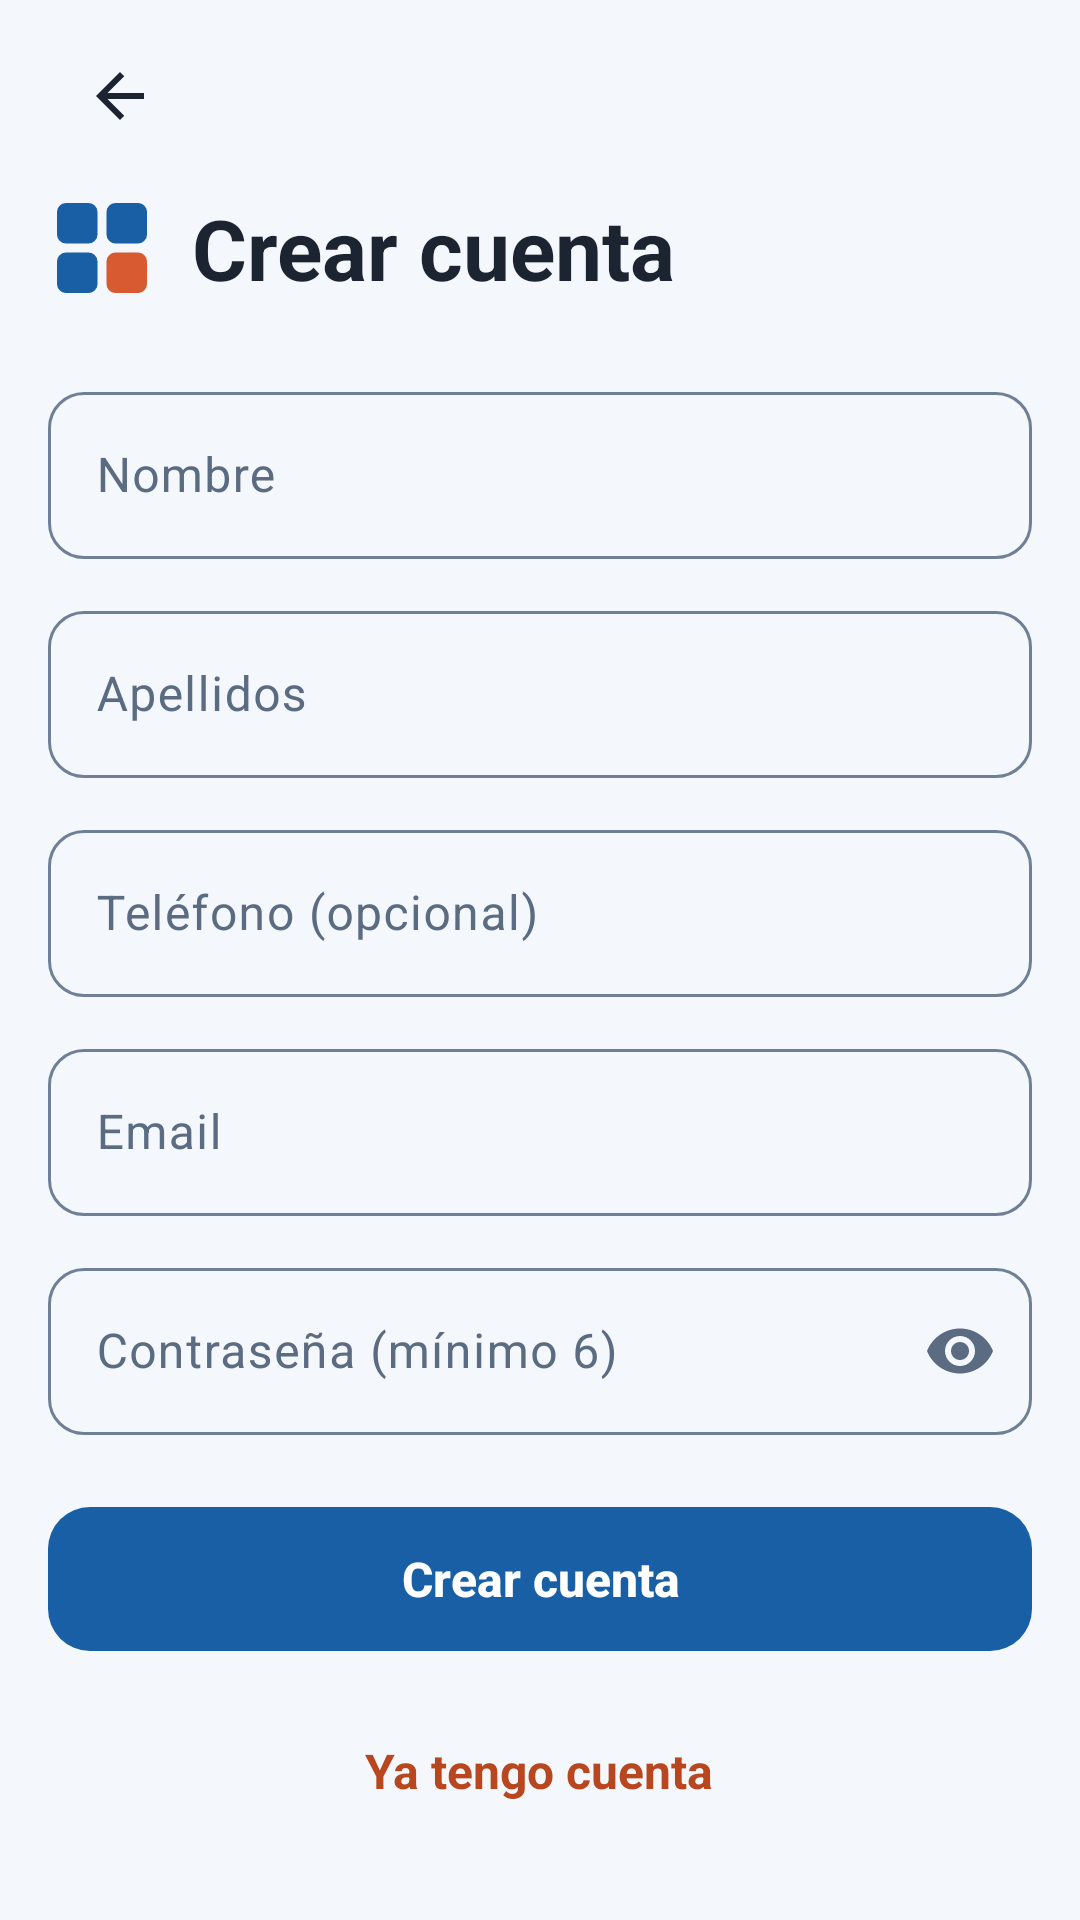

This screen was rendered from an Android layout file. Write that file and the resources it references.
<!-- AndroidManifest.xml: application theme Theme.Jokoa -->
<!-- res/layout/activity_registro.xml -->
<?xml version="1.0" encoding="utf-8"?>
<ScrollView xmlns:android="http://schemas.android.com/apk/res/android" xmlns:app="http://schemas.android.com/apk/res-auto" xmlns:tools="http://schemas.android.com/tools"
    android:id="@+id/raiz"
    android:layout_width="match_parent"
    android:layout_height="match_parent"
    android:background="@color/jokoa_fondo"
    android:fillViewport="true">

    <LinearLayout
        android:layout_width="match_parent"
        android:layout_height="wrap_content"
        android:orientation="vertical"
        android:paddingHorizontal="16dp"
        android:paddingTop="8dp"
        android:paddingBottom="24dp">

        <ImageButton
            android:id="@+id/btnAtras"
            android:layout_width="48dp"
            android:layout_height="48dp"
            android:background="?attr/selectableItemBackgroundBorderless"
            android:contentDescription="Volver"
            android:src="@drawable/ic_atras" />

        <LinearLayout
            android:layout_width="match_parent"
            android:layout_height="wrap_content"
            android:layout_marginTop="8dp"
            android:gravity="center_vertical"
            android:orientation="horizontal">

            <ImageView
                android:layout_width="36dp"
                android:layout_height="36dp"
                android:contentDescription="Logo de Jokoa"
                android:src="@drawable/ic_logo" />

            <TextView
                android:layout_width="wrap_content"
                android:layout_height="wrap_content"
                android:layout_marginStart="12dp"
                android:text="Crear cuenta"
                android:textColor="@color/jokoa_texto"
                android:textSize="28sp"
                android:textStyle="bold" />
        </LinearLayout>

            <com.google.android.material.textfield.TextInputLayout
                android:layout_width="match_parent"
                android:layout_height="wrap_content"
                android:layout_marginTop="24dp"
                android:hint="Nombre">

                <com.google.android.material.textfield.TextInputEditText
                    android:id="@+id/etNombre"
                    android:layout_width="match_parent"
                    android:layout_height="wrap_content"
                    android:inputType="textPersonName" />
            </com.google.android.material.textfield.TextInputLayout>
            <com.google.android.material.textfield.TextInputLayout
                android:layout_width="match_parent"
                android:layout_height="wrap_content"
                android:layout_marginTop="12dp"
                android:hint="Apellidos">

                <com.google.android.material.textfield.TextInputEditText
                    android:id="@+id/etApellidos"
                    android:layout_width="match_parent"
                    android:layout_height="wrap_content"
                    android:inputType="textPersonName" />
            </com.google.android.material.textfield.TextInputLayout>
            <com.google.android.material.textfield.TextInputLayout
                android:layout_width="match_parent"
                android:layout_height="wrap_content"
                android:layout_marginTop="12dp"
                android:hint="Teléfono (opcional)">

                <com.google.android.material.textfield.TextInputEditText
                    android:id="@+id/etTelefono"
                    android:layout_width="match_parent"
                    android:layout_height="wrap_content"
                    android:inputType="phone" />
            </com.google.android.material.textfield.TextInputLayout>
            <com.google.android.material.textfield.TextInputLayout
                android:layout_width="match_parent"
                android:layout_height="wrap_content"
                android:layout_marginTop="12dp"
                android:hint="Email">

                <com.google.android.material.textfield.TextInputEditText
                    android:id="@+id/etEmail"
                    android:layout_width="match_parent"
                    android:layout_height="wrap_content"
                    android:inputType="textEmailAddress" />
            </com.google.android.material.textfield.TextInputLayout>
            <com.google.android.material.textfield.TextInputLayout
                android:layout_width="match_parent"
                android:layout_height="wrap_content"
                android:layout_marginTop="12dp"
                android:hint="Contraseña (mínimo 6)"
                app:endIconMode="password_toggle">

                <com.google.android.material.textfield.TextInputEditText
                    android:id="@+id/etPassword"
                    android:layout_width="match_parent"
                    android:layout_height="wrap_content"
                    android:inputType="textPassword" />
            </com.google.android.material.textfield.TextInputLayout>

        <com.google.android.material.button.MaterialButton
            android:id="@+id/btnCrear"
            android:layout_width="match_parent"
            android:layout_height="wrap_content"
            android:layout_marginTop="20dp"
            android:text="Crear cuenta" />

        <TextView
            android:id="@+id/tvYaTengo"
            android:layout_width="wrap_content"
            android:layout_height="wrap_content"
            android:layout_gravity="center_horizontal"
            android:layout_marginTop="12dp"
            android:gravity="center"
            android:minHeight="48dp"
            android:padding="8dp"
            android:text="Ya tengo cuenta"
            android:textColor="@color/jokoa_coral_oscuro"
            android:textSize="16sp"
            android:textStyle="bold" />
    </LinearLayout>
</ScrollView>
<!-- resources referenced by this layout -->
<resources>
  <color name="jokoa_coral_oscuro">#B8461F</color>
  <color name="jokoa_fondo">#F4F7FB</color>
  <color name="jokoa_texto">#1B2430</color>
  <!-- drawable ic_atras (drawable) -->
  <?xml version="1.0" encoding="utf-8"?>
  <vector xmlns:android="http://schemas.android.com/apk/res/android"
      android:width="24dp"
      android:height="24dp"
      android:viewportWidth="24"
      android:viewportHeight="24">
      <path
          android:fillColor="#1B2430"
          android:pathData="M20,11H7.83l5.59,-5.59L12,4l-8,8 8,8 1.41,-1.41L7.83,13H20v-2z" />
  </vector>
  <style name="Theme.Jokoa" parent="Base.Theme.Jokoa" />
  <color name="jokoa_azul">#185FA5</color>
  <color name="jokoa_azul_claro">#D6E6F5</color>
  <color name="jokoa_azul_noche">#0F3F6E</color>
  <color name="jokoa_coral_tenue">#FDEEE8</color>
  <color name="jokoa_superficie">#FFFFFF</color>
  <color name="jokoa_texto_2">#5B6B82</color>
  <color name="jokoa_borde_campo">#6F7F96</color>
  <color name="jokoa_borde">#D5DEEA</color>
  <style name="Widget.Jokoa.Card" parent="Widget.Material3.CardView.Outlined">
          <item name="cardBackgroundColor">@color/jokoa_superficie</item>
          <item name="cardCornerRadius">16dp</item>
          <item name="cardElevation">2dp</item>
          <item name="strokeColor">@color/jokoa_borde</item>
          <item name="strokeWidth">1dp</item>
      </style>
  <style name="Widget.Jokoa.BottomNav.Indicador" parent="Widget.Material3.BottomNavigationView.ActiveIndicator">
          <item name="android:color">@color/jokoa_azul_claro</item>
      </style>
  <style name="TextoNavActivo" parent="TextoNav">
          <item name="android:textColor">@color/jokoa_azul_noche</item>
      </style>
  <style name="TextoNav" parent="TextAppearance.Material3.LabelMedium">
          <item name="android:textSize">12sp</item>
          <item name="android:textStyle">bold</item>
      </style>
  <color name="jokoa_coral">#D85A30</color>
  <style name="TextoPestana" parent="TextAppearance.Material3.TitleSmall">
          <item name="android:textSize">16sp</item>
          <item name="android:textStyle">bold</item>
          <item name="textAllCaps">false</item>
      </style>
  <style name="MaterialAlertDialog.Jokoa" parent="MaterialAlertDialog.Material3">
          <item name="shapeAppearance">@style/ShapeAppearance.Jokoa.Dialogo</item>
          <item name="backgroundTint">@color/jokoa_superficie</item>
      </style>
  <style name="MaterialAlertDialog.Jokoa.Titulo" parent="MaterialAlertDialog.Material3.Title.Text">
          <item name="android:textSize">20sp</item>
          <item name="android:textStyle">normal</item>
          <item name="android:textColor">@color/jokoa_texto</item>
      </style>
  <style name="Widget.Jokoa.Button.CompactoAzul">
          <item name="android:minHeight">48dp</item>
          <item name="android:textSize">15sp</item>
      </style>
  <style name="Widget.Jokoa.Button.Texto" parent="Widget.Material3.Button.TextButton">
          <item name="android:minHeight">48dp</item>
          <item name="android:textSize">16sp</item>
          <item name="android:textStyle">bold</item>
          <item name="android:textAllCaps">false</item>
          <item name="android:textColor">@color/jokoa_azul</item>
      </style>
  <style name="Animacion.Jokoa.Dialogo" parent="@android:style/Animation.Dialog">
          <item name="android:windowEnterAnimation">@anim/dialogo_entra</item>
          <item name="android:windowExitAnimation">@anim/dialogo_sale</item>
      </style>
  <style name="ShapeAppearance.Jokoa.Dialogo" parent="ShapeAppearance.Material3.Corner.ExtraLarge">
          <item name="cornerSize">16dp</item>
      </style>
</resources>
